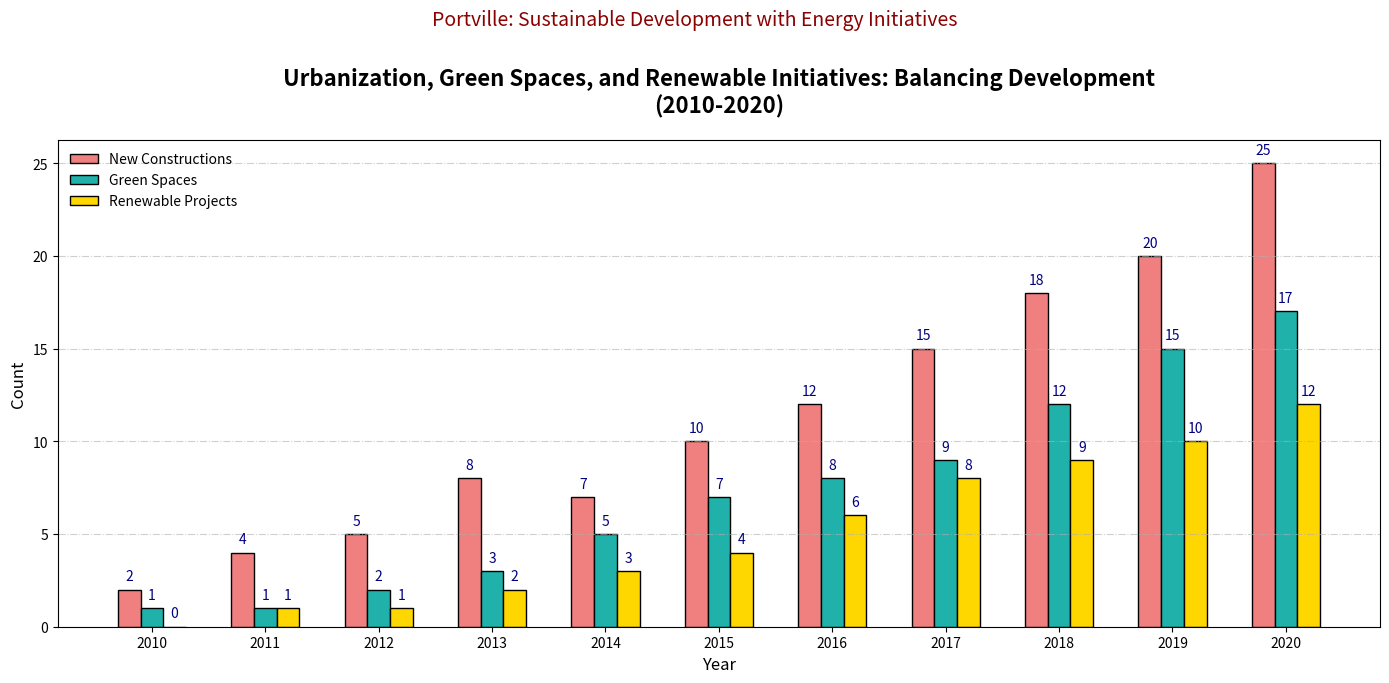

This chart was generated by the following Python code:
import matplotlib.pyplot as plt
import numpy as np

years = np.arange(2010, 2021)
new_constructions = np.array([2, 4, 5, 8, 7, 10, 12, 15, 18, 20, 25])
green_spaces = np.array([1, 1, 2, 3, 5, 7, 8, 9, 12, 15, 17])
renewable_projects = np.array([0, 1, 1, 2, 3, 4, 6, 8, 9, 10, 12])

fig, ax1 = plt.subplots(figsize=(14, 7))

bar_width = 0.2
index = np.arange(len(years))

bars1 = ax1.bar(index, new_constructions, bar_width, color='lightcoral', edgecolor='black', label='New Constructions')
bars2 = ax1.bar(index + bar_width, green_spaces, bar_width, color='lightseagreen', edgecolor='black', label='Green Spaces')
bars3 = ax1.bar(index + 2 * bar_width, renewable_projects, bar_width, color='gold', edgecolor='black', label='Renewable Projects')

ax1.set_title("Urbanization, Green Spaces, and Renewable Initiatives: Balancing Development\n(2010-2020)", fontsize=16, fontweight='bold', pad=20)
ax1.set_xlabel("Year", fontsize=12)
ax1.set_ylabel("Count", fontsize=12)
ax1.set_xticks(index + bar_width)
ax1.set_xticklabels(years)
ax1.legend(loc='upper left', fontsize=10, frameon=False)
ax1.grid(axis='y', linestyle='-.', alpha=0.6)

for bars in [bars1, bars2, bars3]:
    for bar in bars:
        yval = bar.get_height()
        ax1.text(bar.get_x() + bar.get_width() / 2, yval + 0.5, int(yval), ha='center', fontsize=10, color='navy')

plt.suptitle("Portville: Sustainable Development with Energy Initiatives", fontsize=14, y=0.97, color='darkred')

plt.tight_layout(rect=[0, 0, 1, 0.96])

plt.show()
